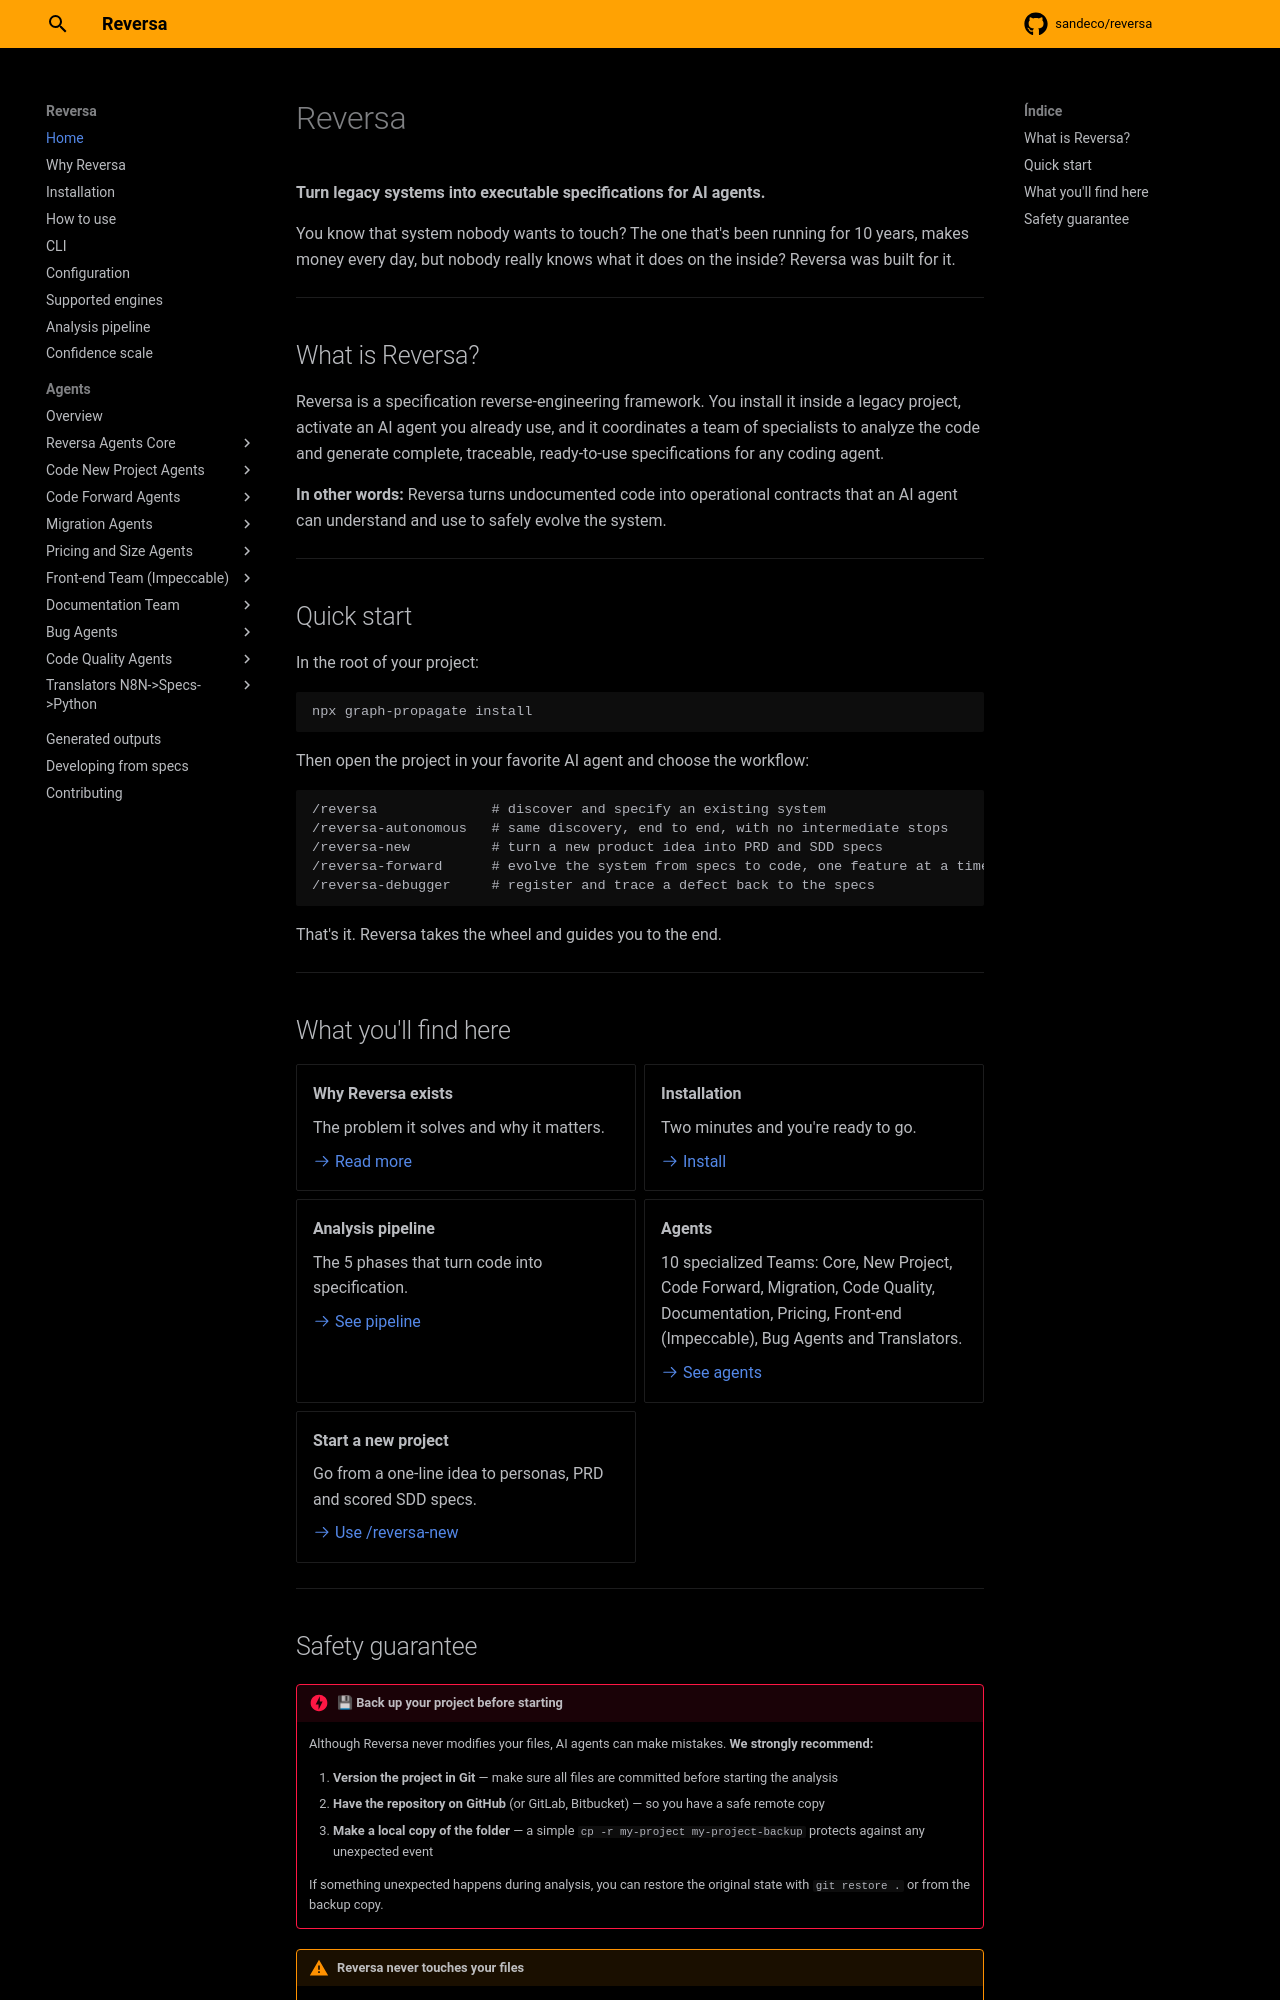

repository: amany9000/codex-legacy-migrate · page: index.html · generator: mkdocs

# Reversa

**Turn legacy systems into executable specifications for AI agents.**

You know that system nobody wants to touch? The one that's been running for 10 years, makes money every day, but nobody really knows what it does on the inside? Reversa was built for it.

---

## What is Reversa?

Reversa is a specification reverse-engineering framework. You install it inside a legacy project, activate an AI agent you already use, and it coordinates a team of specialists to analyze the code and generate complete, traceable, ready-to-use specifications for any coding agent.

**In other words:** Reversa turns undocumented code into operational contracts that an AI agent can understand and use to safely evolve the system.

---

## Quick start

In the root of your project:

```bash
npx graph-propagate install
```

Then open the project in your favorite AI agent and choose the workflow:

```
/reversa              # discover and specify an existing system
/reversa-autonomous   # same discovery, end to end, with no intermediate stops
/reversa-new          # turn a new product idea into PRD and SDD specs
/reversa-forward      # evolve the system from specs to code, one feature at a time
/reversa-debugger     # register and trace a defect back to the specs
```

That's it. Reversa takes the wheel and guides you to the end.

---

## What you'll find here

<div class="grid cards" markdown>

- **Why Reversa exists**

    The problem it solves and why it matters.

    [:octicons-arrow-right-24: Read more](por-que-reversa.md)

- **Installation**

    Two minutes and you're ready to go.

    [:octicons-arrow-right-24: Install](instalacao.md)

- **Analysis pipeline**

    The 5 phases that turn code into specification.

    [:octicons-arrow-right-24: See pipeline](pipeline.md)

- **Agents**

    10 specialized Teams: Core, New Project, Code Forward, Migration, Code Quality, Documentation, Pricing, Front-end (Impeccable), Bug Agents and Translators.

    [:octicons-arrow-right-24: See agents](agentes/index.md)

- **Start a new project**

    Go from a one-line idea to personas, PRD and scored SDD specs.

    [:octicons-arrow-right-24: Use /reversa-new](newproject/index.md)

</div>

---
